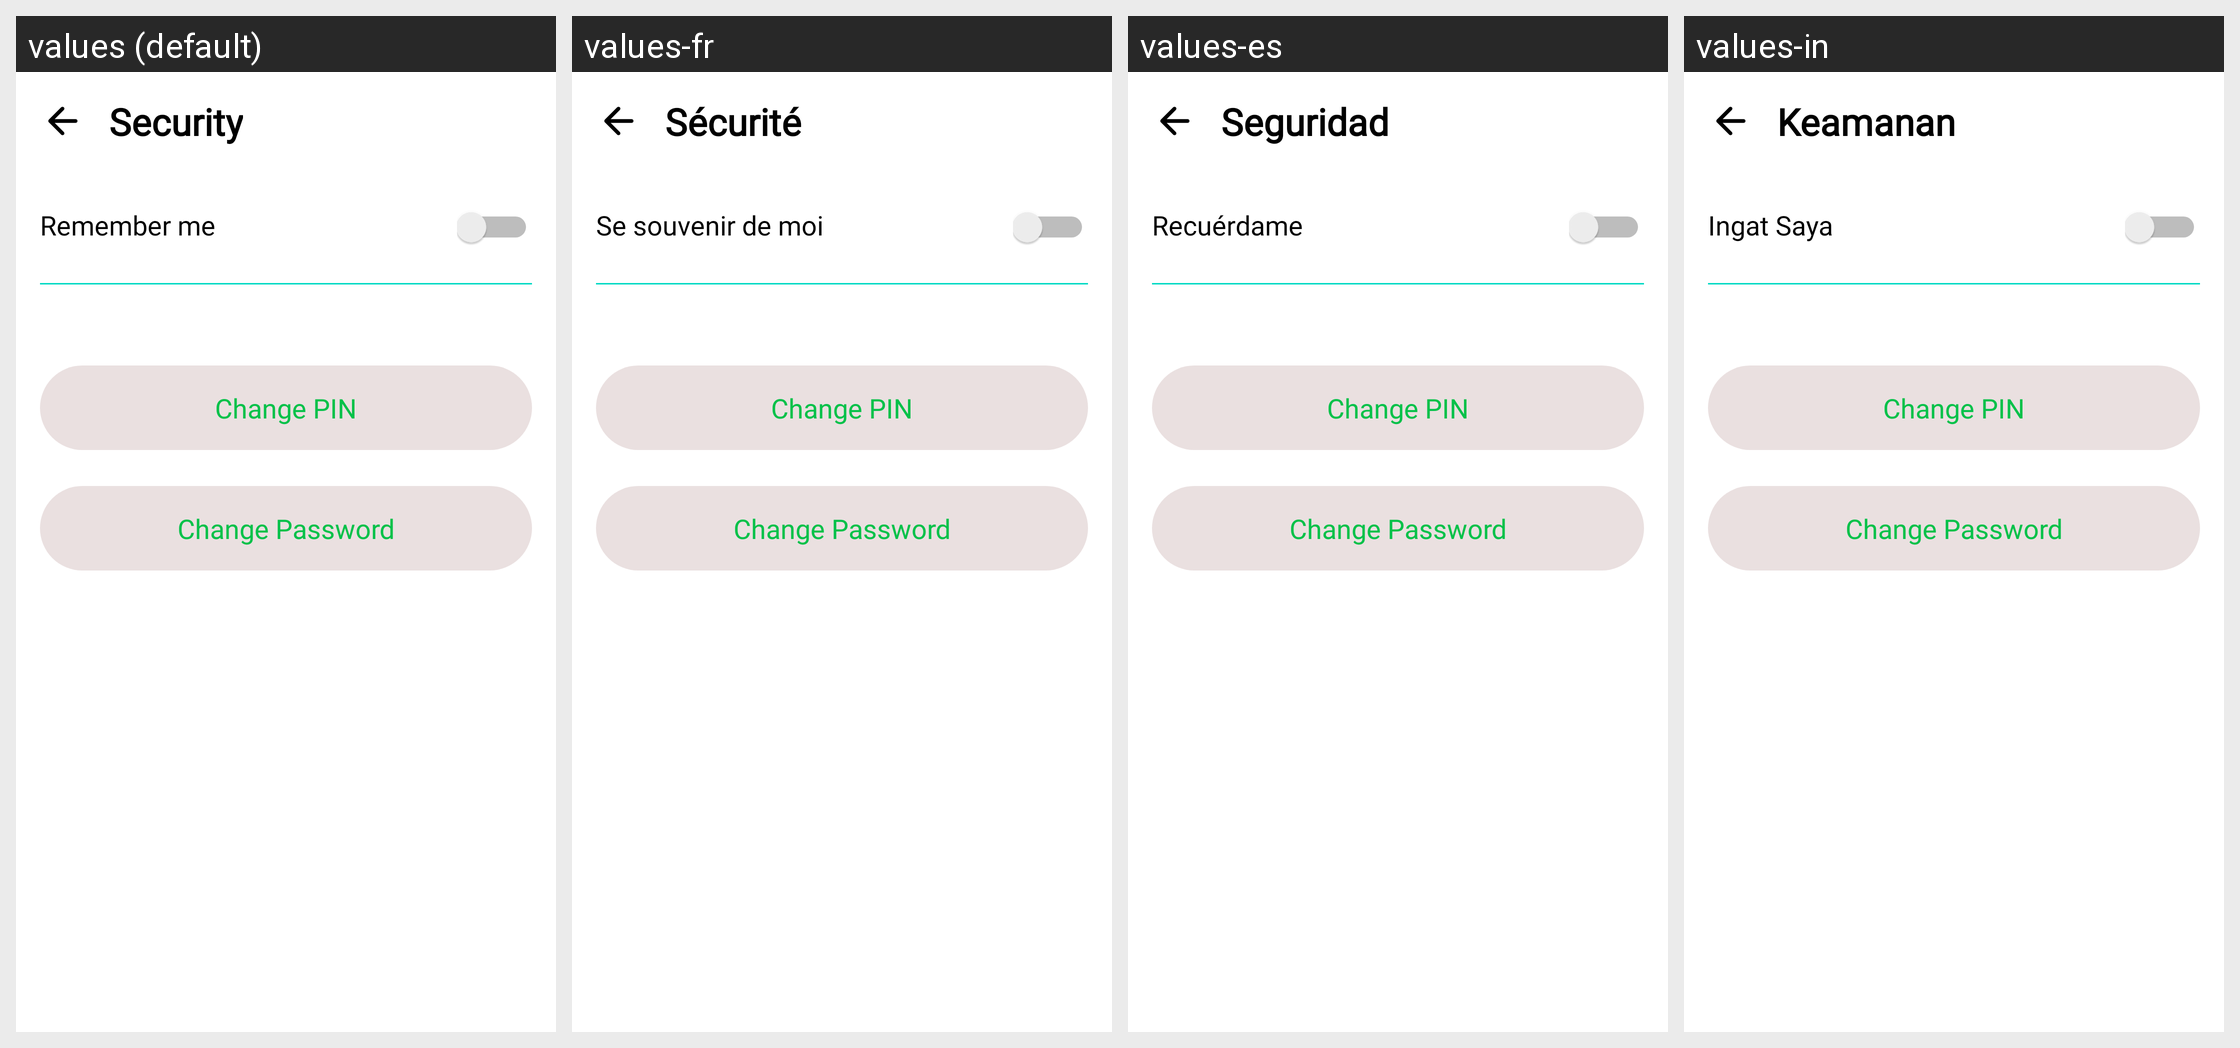

Here is an Android app screen in its default locale and in the app's own translations. Write out the translated-string differences for the strings that appear on this screen.
Android screen res/layout/fragment_security.xml rendered under 4 locales, left to right: values (default), values-fr, values-es, values-in. Device: Nexus 5 (rendered at 1080×1920; each locale shown at half size, 540×960, under a caption strip naming it); theme Theme.HITMusicApp.
Other locales in the repository, not shown: values-ar, values-hi, values-ja, values-ko, values-ru, values-vi.
Strings drawn on this screen, with the default value and each locale's value (text and hints the layout hard-codes, and strings that could not be matched under every locale, appear in the picture but are not listed):

security
  values: Security
  values-fr: Sécurité
  values-es: Seguridad
  values-in: Keamanan

remember_me
  values: Remember me
  values-fr: Se souvenir de moi
  values-es: Recuérdame
  values-in: Ingat Saya

change_pin
  values: Change PIN
  values-fr: Change PIN  [not translated; the default value is used]
  values-es: Change PIN  [not translated; the default value is used]
  values-in: Change PIN  [not translated; the default value is used]

change_password
  values: Change Password
  values-fr: Change Password  [not translated; the default value is used]
  values-es: Change Password  [not translated; the default value is used]
  values-in: Change Password  [not translated; the default value is used]
